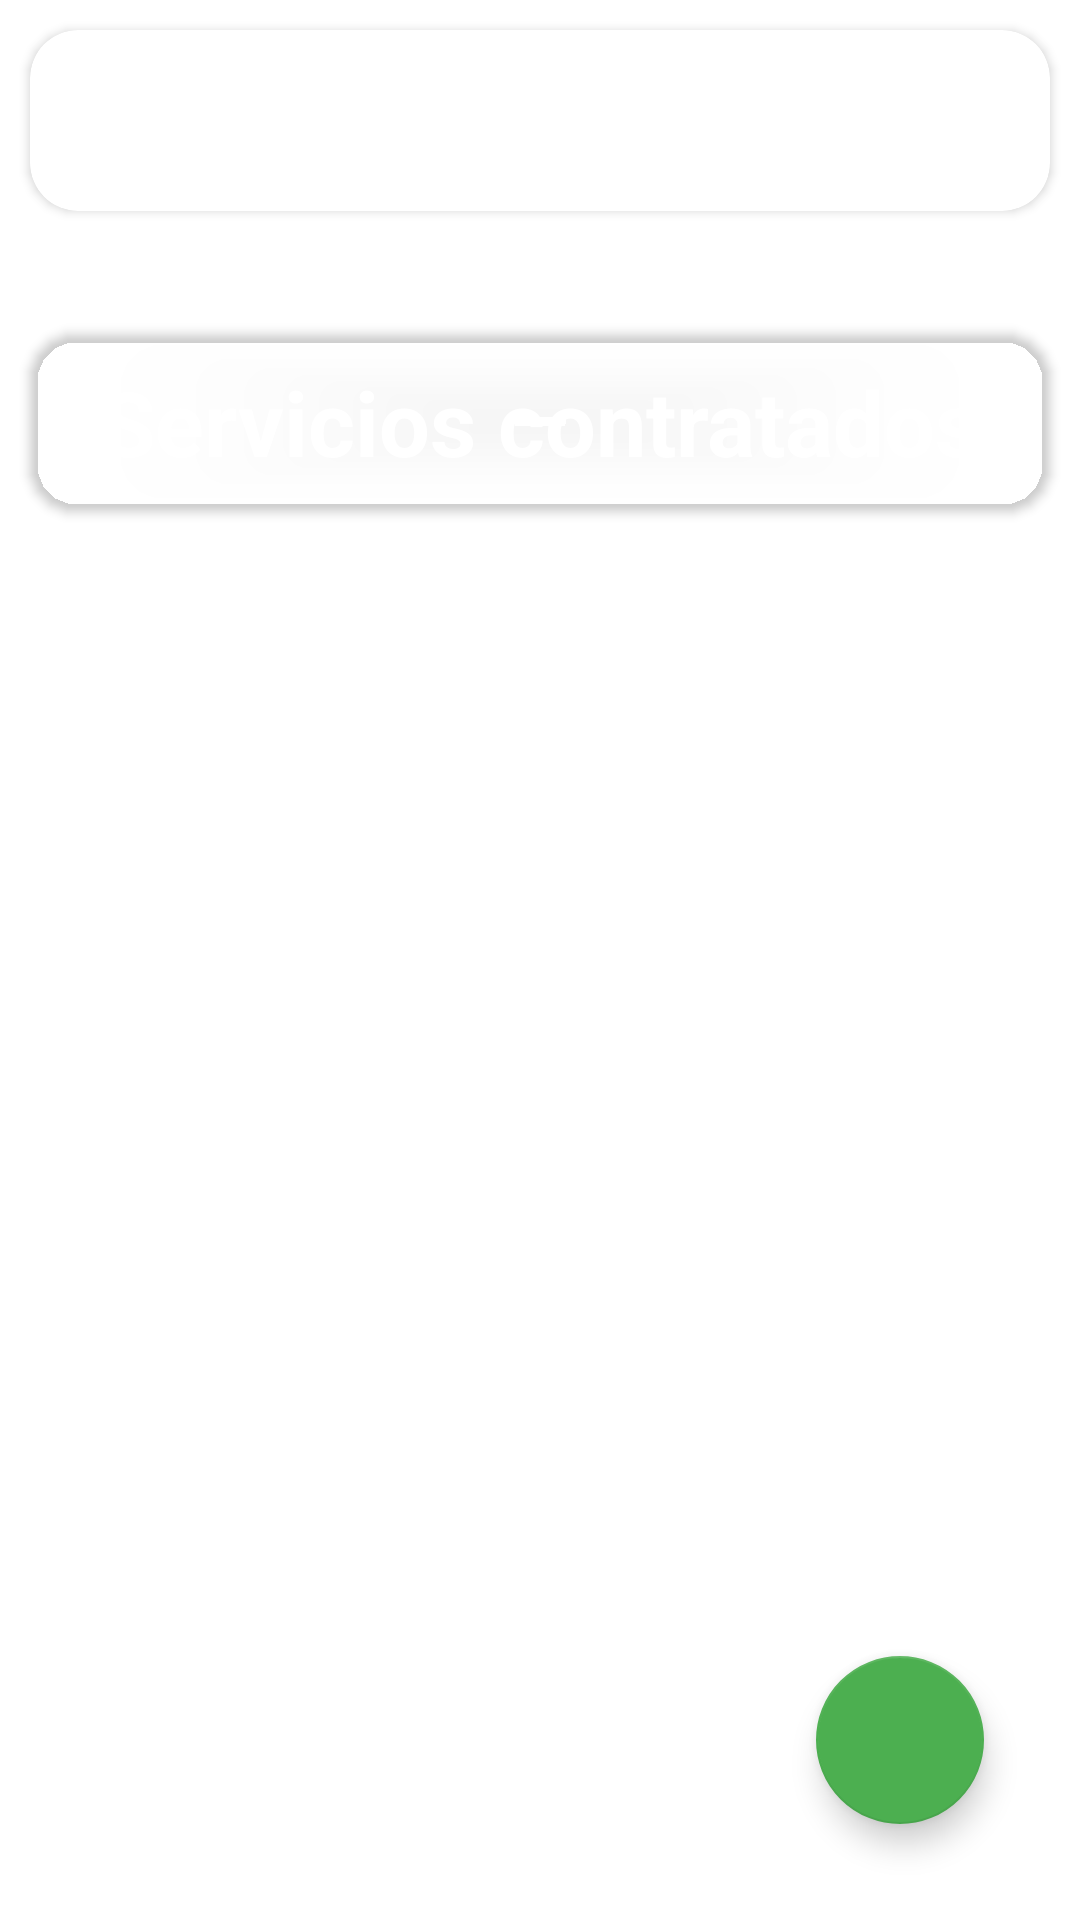

Android layout source for this screen:
<!-- AndroidManifest.xml: application theme Theme.TPIDSAppMobile -->
<!-- res/layout/activity_reservas.xml -->
<?xml version="1.0" encoding="utf-8"?>
<androidx.constraintlayout.widget.ConstraintLayout xmlns:android="http://schemas.android.com/apk/res/android"
    xmlns:app="http://schemas.android.com/apk/res-auto"
    xmlns:tools="http://schemas.android.com/tools"
    android:id="@+id/main"
    android:layout_width="match_parent"
    android:layout_height="match_parent"
    tools:context=".main.ReservasActivity">

    <androidx.cardview.widget.CardView
        android:id="@+id/cvMisReservas"
        android:layout_width="match_parent"
        android:layout_height="wrap_content"
        app:layout_constraintTop_toTopOf="parent"
        app:layout_constraintStart_toStartOf="parent"
        app:cardCornerRadius="16dp"
        android:layout_margin="10dp">

        <TextView
            android:layout_width="match_parent"
            android:layout_height="wrap_content"
            android:text="@string/r_titulo"
            android:textSize="30sp"
            android:textColor="@color/white"
            android:background="@color/backround_main"
            android:padding="10dp"
            android:textAlignment="center"
            android:textStyle="bold"

            />



    </androidx.cardview.widget.CardView>


<androidx.recyclerview.widget.RecyclerView
    android:id="@+id/rvMisReservas"
    android:layout_width="match_parent"
    android:layout_height="wrap_content"
    app:layout_constraintTop_toBottomOf="@+id/cvMisReservas"
    app:layout_constraintStart_toStartOf="parent"
    android:layout_marginVertical="10dp"
    android:layout_marginHorizontal="40dp"/>


<LinearLayout
    android:id="@+id/llService"
    app:layout_constraintTop_toBottomOf="@+id/rvMisReservas"
    android:layout_width="match_parent"
    android:layout_height="wrap_content"
    app:layout_constraintStart_toStartOf="parent"
    android:layout_marginVertical="20dp">

    <androidx.cardview.widget.CardView
        android:layout_width="match_parent"
        android:layout_height="wrap_content"
        app:cardBackgroundColor="@color/backround_main"
        app:cardCornerRadius="16dp"
        android:layout_margin="10dp"

        >

        <TextView
            android:layout_width="match_parent"
            android:layout_height="wrap_content"
            android:text="@string/service"
            android:textStyle="bold"
            android:textColor="@color/white"
            android:textAlignment="center"
            android:textSize="30sp"
            android:padding="10dp"
            />


    </androidx.cardview.widget.CardView>





</LinearLayout>

    <androidx.recyclerview.widget.RecyclerView
        android:id="@+id/rvShowService"
        android:layout_width="match_parent"
        android:layout_height="wrap_content"
        app:layout_constraintTop_toBottomOf="@+id/llService"
        app:layout_constraintStart_toStartOf="parent"
        android:layout_marginVertical="10dp"
        android:layout_marginHorizontal="40dp"/>

    <com.google.android.material.floatingactionbutton.FloatingActionButton
        app:layout_constraintBottom_toBottomOf="parent"
        app:layout_constraintEnd_toEndOf="parent"
        android:layout_width="wrap_content"
        android:layout_height="wrap_content"
        android:id="@+id/fabAddTask"
        android:layout_margin="32dp"
        app:backgroundTint="@color/green"
        android:src="@drawable/ic_add"
        app:tint="@color/white"
        app:fabSize="normal"
        android:layout_gravity="end|bottom"

        />



</androidx.constraintlayout.widget.ConstraintLayout>
<!-- resources referenced by this layout -->
<resources>
  <color name="green">#4CAF50</color>
  <color name="white">#FFFFFFFF</color>
  <string name="r_titulo">Mi Reserva</string>
  <string name="service">Servicios contratados</string>
  <style name="Theme.TPIDSAppMobile" parent="Theme.MaterialComponents.DayNight.NoActionBar">
          
          <item name="colorPrimary">@color/purple_500</item>
          <item name="colorPrimaryVariant">@color/purple_700</item>
          <item name="colorOnPrimary">@color/white</item>
          
          <item name="colorSecondary">@color/teal_200</item>
          <item name="colorSecondaryVariant">@color/green</item>
          <item name="colorOnSecondary">@color/black</item>
          
          <item name="android:statusBarColor">?attr/colorPrimaryVariant</item>
          
      </style>
  <color name="purple_500">#FF6200EE</color>
  <color name="purple_700">#FF3700B3</color>
  <color name="teal_200">#FF03DAC5</color>
  <color name="black">#FF000000</color>
</resources>
